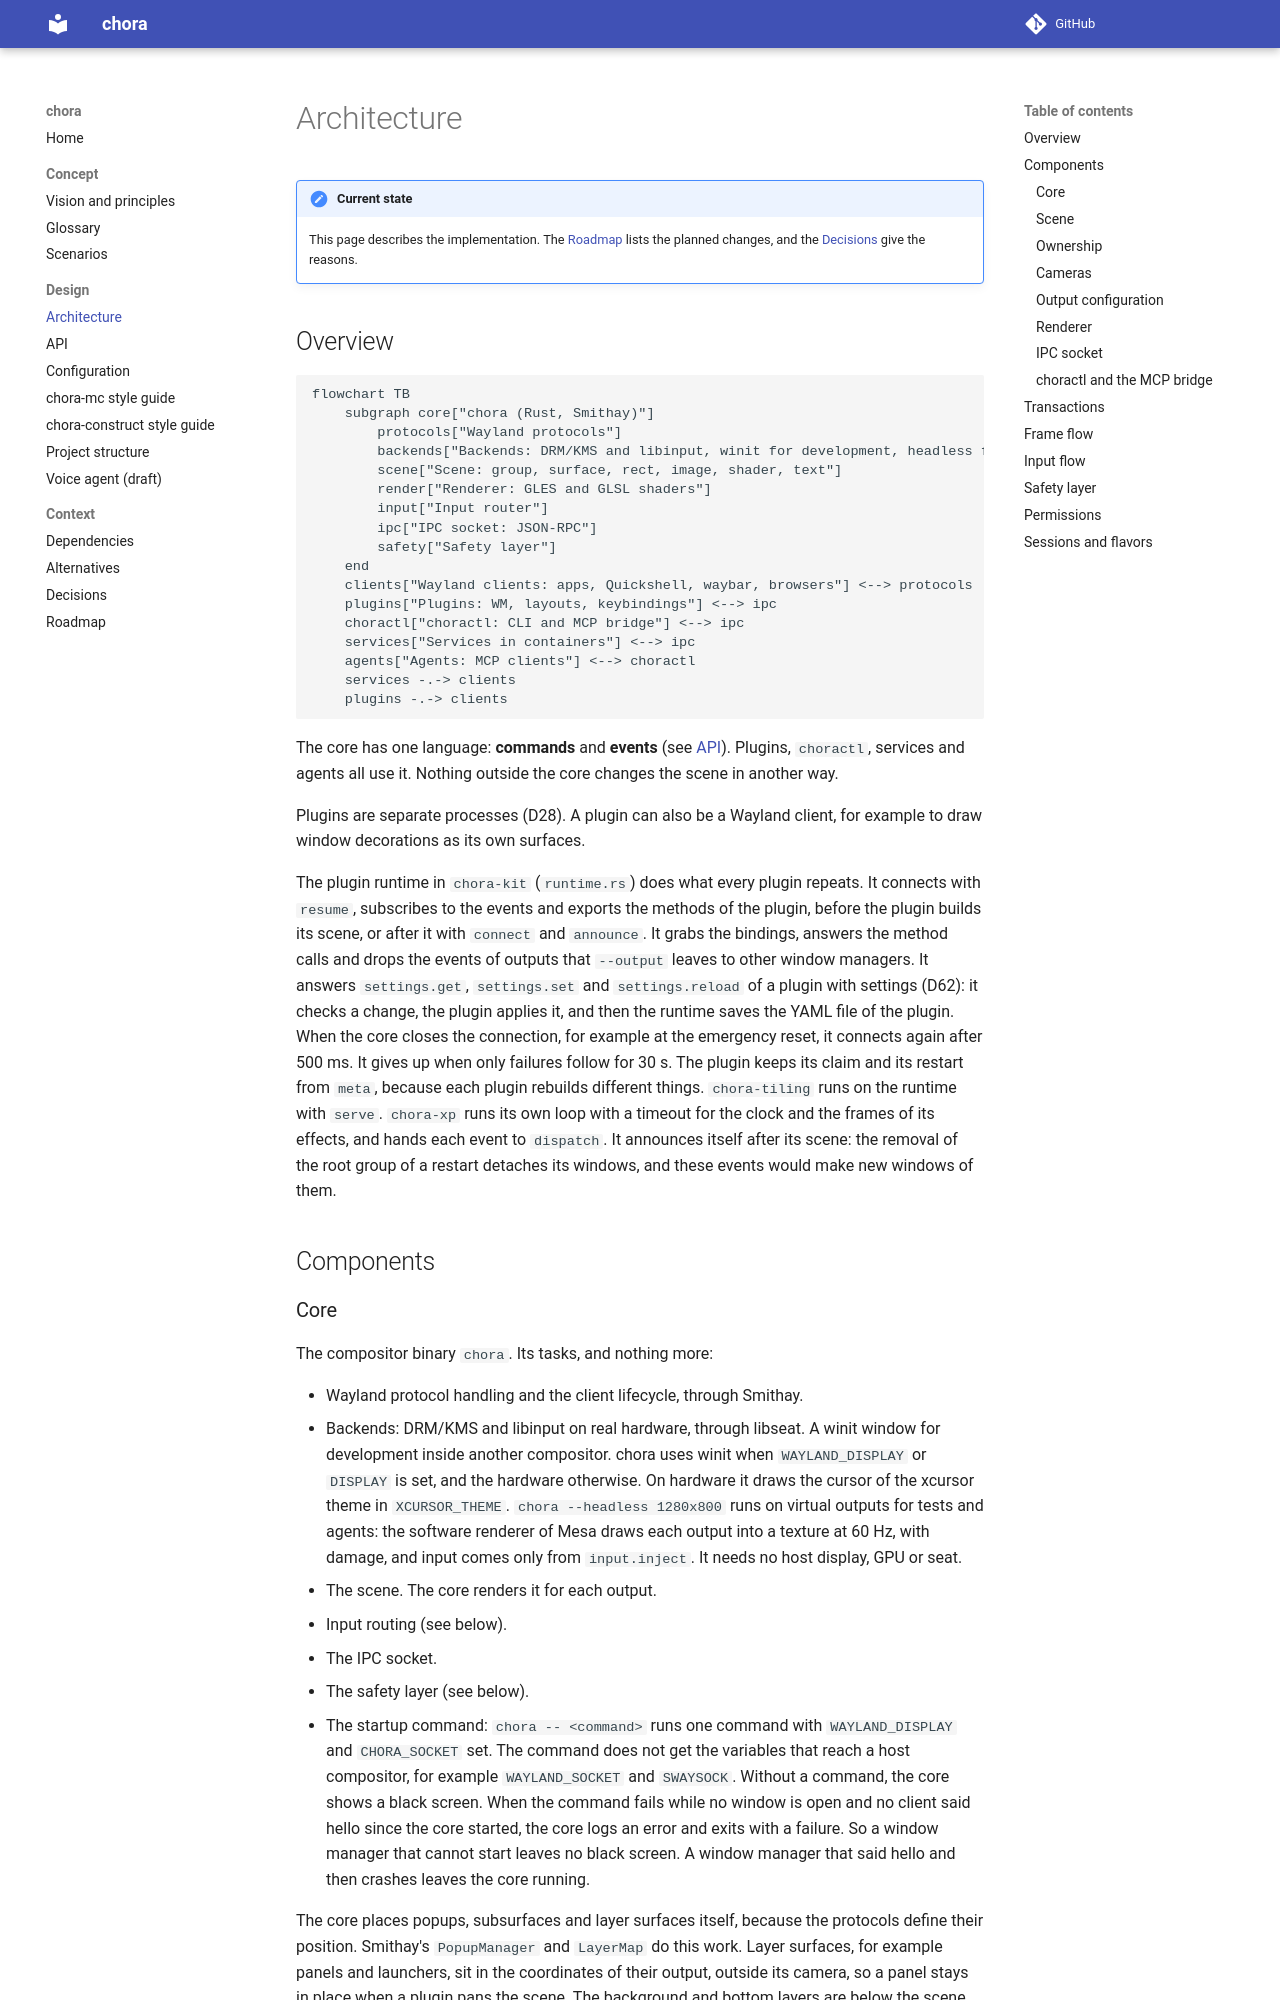

repository: MArpogaus/chora · page: dev/architecture/index.html · generator: mkdocs

# Architecture

!!! note "Current state"
    This page describes the implementation. The [Roadmap](roadmap.md) lists
    the planned changes, and the [Decisions](decisions.md) give the reasons.

## Overview

```mermaid
flowchart TB
    subgraph core["chora (Rust, Smithay)"]
        protocols["Wayland protocols"]
        backends["Backends: DRM/KMS and libinput, winit for development, headless for tests"]
        scene["Scene: group, surface, rect, image, shader, text"]
        render["Renderer: GLES and GLSL shaders"]
        input["Input router"]
        ipc["IPC socket: JSON-RPC"]
        safety["Safety layer"]
    end
    clients["Wayland clients: apps, Quickshell, waybar, browsers"] <--> protocols
    plugins["Plugins: WM, layouts, keybindings"] <--> ipc
    choractl["choractl: CLI and MCP bridge"] <--> ipc
    services["Services in containers"] <--> ipc
    agents["Agents: MCP clients"] <--> choractl
    services -.-> clients
    plugins -.-> clients
```

The core has one language: **commands** and **events** (see [API](api.md)).
Plugins, `choractl`, services and agents all use it. Nothing outside the core
changes the scene in another way.

Plugins are separate processes (D28). A plugin can also be a Wayland client,
for example to draw window decorations as its own surfaces.

The plugin runtime in `chora-kit` (`runtime.rs`) does what every plugin
repeats. It connects with `resume`, subscribes to the events and exports
the methods of the plugin, before the plugin builds its scene, or after
it with `connect` and `announce`. It grabs
the bindings, answers the method calls and drops the events of outputs
that `--output` leaves to other window managers. It answers
`settings.get`, `settings.set` and `settings.reload` of a plugin with
settings (D62): it checks a change, the plugin applies it, and then the
runtime saves the YAML file of the plugin. When the core closes
the connection, for example at the emergency reset, it connects again
after 500 ms. It gives up when only failures follow for 30 s. The plugin keeps
its claim and its restart from `meta`, because each plugin rebuilds
different things. `chora-tiling` runs on the runtime with `serve`.
`chora-xp` runs its own loop with a timeout for the clock and the frames
of its effects, and hands each event to `dispatch`. It announces itself
after its scene: the removal of the root group of a restart detaches its
windows, and these events would make new windows of them.

## Components
